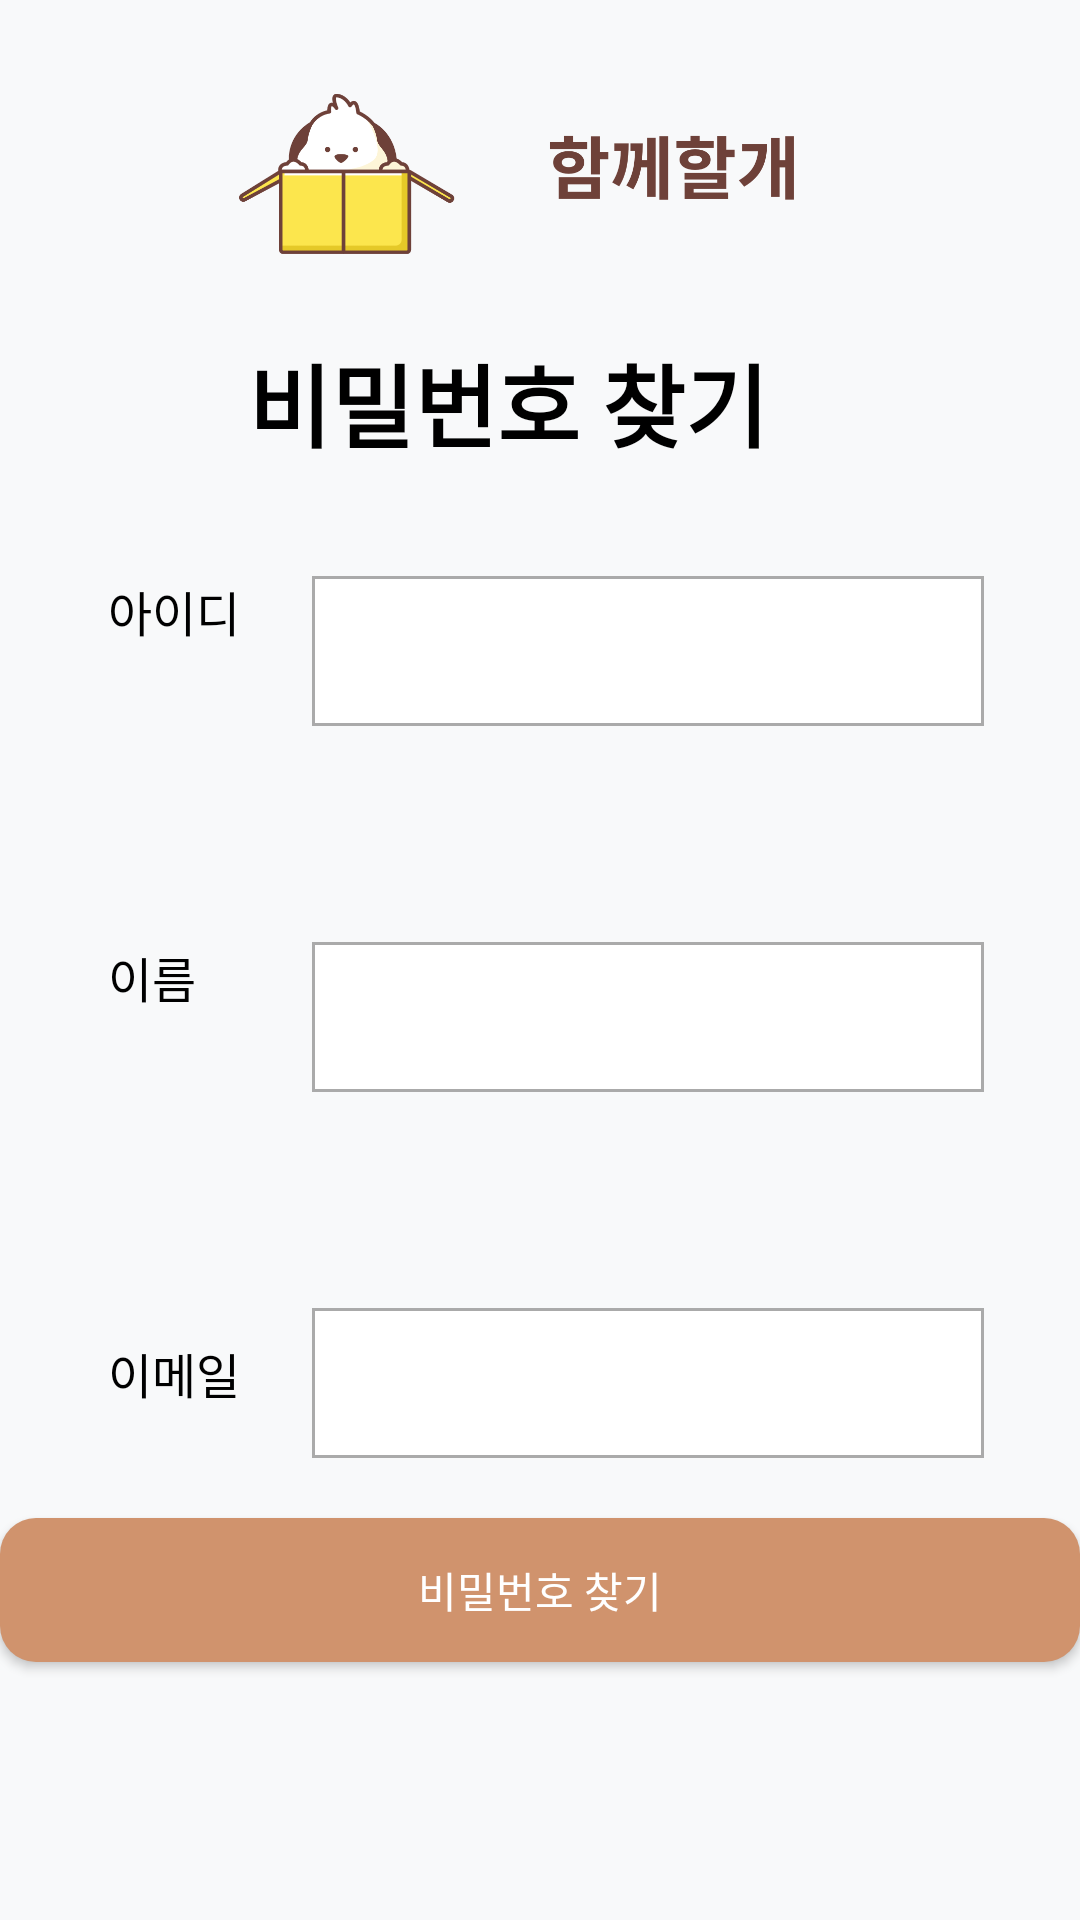

Android layout source for this screen:
<!-- AndroidManifest.xml: application theme Theme.MainProject -->
<!-- res/layout/activity_search_pwd.xml -->
<?xml version="1.0" encoding="utf-8"?>
<androidx.constraintlayout.widget.ConstraintLayout xmlns:android="http://schemas.android.com/apk/res/android"
    xmlns:app="http://schemas.android.com/apk/res-auto"
    xmlns:tools="http://schemas.android.com/tools"
    android:layout_width="match_parent"
    android:layout_height="match_parent"
    android:background="@color/layoutBackground"
    tools:context=".login.activity.SearchPwdActivity">

    <ImageView
        android:id="@+id/imageView"
        android:layout_width="159dp"
        android:layout_height="84dp"
        android:layout_marginStart="36dp"
        android:layout_marginTop="16dp"
        app:layout_constraintStart_toStartOf="parent"
        app:layout_constraintTop_toTopOf="parent"
        app:srcCompat="@drawable/logo" />

    <ImageView
        android:id="@+id/imageView2"
        android:layout_width="159dp"
        android:layout_height="84dp"
        android:layout_marginTop="16dp"
        android:layout_marginEnd="56dp"
        app:layout_constraintEnd_toEndOf="parent"
        app:layout_constraintTop_toTopOf="parent"
        app:srcCompat="@drawable/logo_letter" />

    <TextView
        android:id="@+id/textView10"
        android:layout_width="224dp"
        android:layout_height="56dp"
        android:layout_marginTop="112dp"
        android:text="비밀번호 찾기"
        android:textAlignment="center"
        android:textColor="@color/black"
        android:textSize="30sp"
        app:layout_constraintEnd_toEndOf="parent"
        app:layout_constraintHorizontal_bias="0.422"
        app:layout_constraintStart_toStartOf="parent"
        app:layout_constraintTop_toTopOf="parent"
        android:textStyle="bold"/>

    <EditText
        android:id="@+id/editName_pwd"
        android:layout_width="224dp"
        android:layout_height="50dp"
        android:layout_marginTop="72dp"
        android:layout_marginEnd="32dp"
        android:background="@drawable/box_border"
        android:ems="10"
        android:inputType="text"
        app:layout_constraintEnd_toEndOf="parent"
        app:layout_constraintTop_toBottomOf="@+id/editId_pwd" />

    <EditText
        android:id="@+id/editEmail_pwd"
        android:layout_width="224dp"
        android:layout_height="50dp"
        android:layout_marginTop="72dp"
        android:layout_marginEnd="32dp"
        android:background="@drawable/box_border"
        android:ems="10"
        android:inputType="text"
        app:layout_constraintEnd_toEndOf="parent"
        app:layout_constraintTop_toBottomOf="@+id/editName_pwd" />

    <EditText
        android:id="@+id/editId_pwd"
        android:layout_width="224dp"
        android:layout_height="50dp"
        android:layout_marginTop="24dp"
        android:layout_marginEnd="32dp"
        android:background="@drawable/box_border"
        android:ems="10"
        android:inputType="text"
        app:layout_constraintEnd_toEndOf="parent"
        app:layout_constraintTop_toBottomOf="@+id/textView10" />

    <TextView
        android:id="@+id/textView5"
        android:layout_width="60dp"
        android:layout_height="60dp"
        android:layout_marginStart="36dp"
        android:layout_marginTop="24dp"
        android:text="아이디"
        android:textColor="@color/black"
        android:textSize="16sp"
        app:layout_constraintStart_toStartOf="parent"
        app:layout_constraintTop_toBottomOf="@+id/textView10" />

    <TextView
        android:id="@+id/textView3"
        android:layout_width="60dp"
        android:layout_height="60dp"
        android:layout_marginStart="36dp"
        android:layout_marginTop="72dp"
        android:text="이름"
        android:textColor="@color/black"
        android:textSize="16sp"
        app:layout_constraintStart_toStartOf="parent"
        app:layout_constraintTop_toBottomOf="@+id/editId_pwd" />

    <TextView
        android:id="@+id/textView4"
        android:layout_width="60dp"
        android:layout_height="60dp"
        android:layout_marginStart="36dp"
        android:layout_marginTop="72dp"
        android:text="이메일"
        android:textColor="@color/black"
        android:textSize="16sp"
        app:layout_constraintStart_toStartOf="parent"
        app:layout_constraintTop_toBottomOf="@+id/textView3" />

    <Button
        android:id="@+id/btnSearchPwdProc"
        android:layout_width="0dp"
        android:layout_height="wrap_content"
        android:layout_marginTop="20dp"
        android:background="@drawable/button_round"
        android:backgroundTint="@color/buttonColor"
        android:text="비밀번호 찾기"
        android:textColor="@color/white"
        app:layout_constraintEnd_toEndOf="parent"
        app:layout_constraintHorizontal_bias="0.0"
        app:layout_constraintStart_toStartOf="parent"
        app:layout_constraintTop_toBottomOf="@+id/editEmail_pwd" />

</androidx.constraintlayout.widget.ConstraintLayout>
<!-- resources referenced by this layout -->
<resources>
  <color name="black">#FF000000</color>
  <color name="buttonColor">#d0936d</color>
  <color name="layoutBackground">#f8f9fa</color>
  <color name="white">#FFFFFFFF</color>
  <!-- drawable box_border (drawable) -->
  <?xml version="1.0" encoding="utf-8"?>
  <shape xmlns:android="http://schemas.android.com/apk/res/android"
      android:shape="rectangle" android:thickness="0dp">
      <stroke android:width="1dp" android:color="#AAAAAA"/>
      <padding android:left="5dp" />
      <padding android:right="5dp" />
      <padding android:bottom="5dp" />
      <padding android:top="5dp" />
      <solid android:color="#ffffff"/>
  </shape>
  <!-- drawable button_round (drawable) -->
  <?xml version="1.0" encoding="utf-8"?>
  <shape xmlns:android="http://schemas.android.com/apk/res/android"
      android:padding="10dp"
      android:shape="rectangle" >
      <solid android:color="@color/layoutBackground" />
      <corners
          android:bottomLeftRadius="12dp"
          android:bottomRightRadius="12dp"
          android:topLeftRadius="12dp"
          android:topRightRadius="12dp" />
  </shape>
  <!-- drawable logo: png bitmap (drawable, 15138 bytes) -->
  <!-- drawable logo_letter: png bitmap (drawable, 11917 bytes) -->
  <style name="Theme.MainProject" parent="Base.Theme.MainProject" />
  <style name="Base.Theme.MainProject" parent="Theme.AppCompat.Light.NoActionBar">
          
          
      </style>
</resources>
